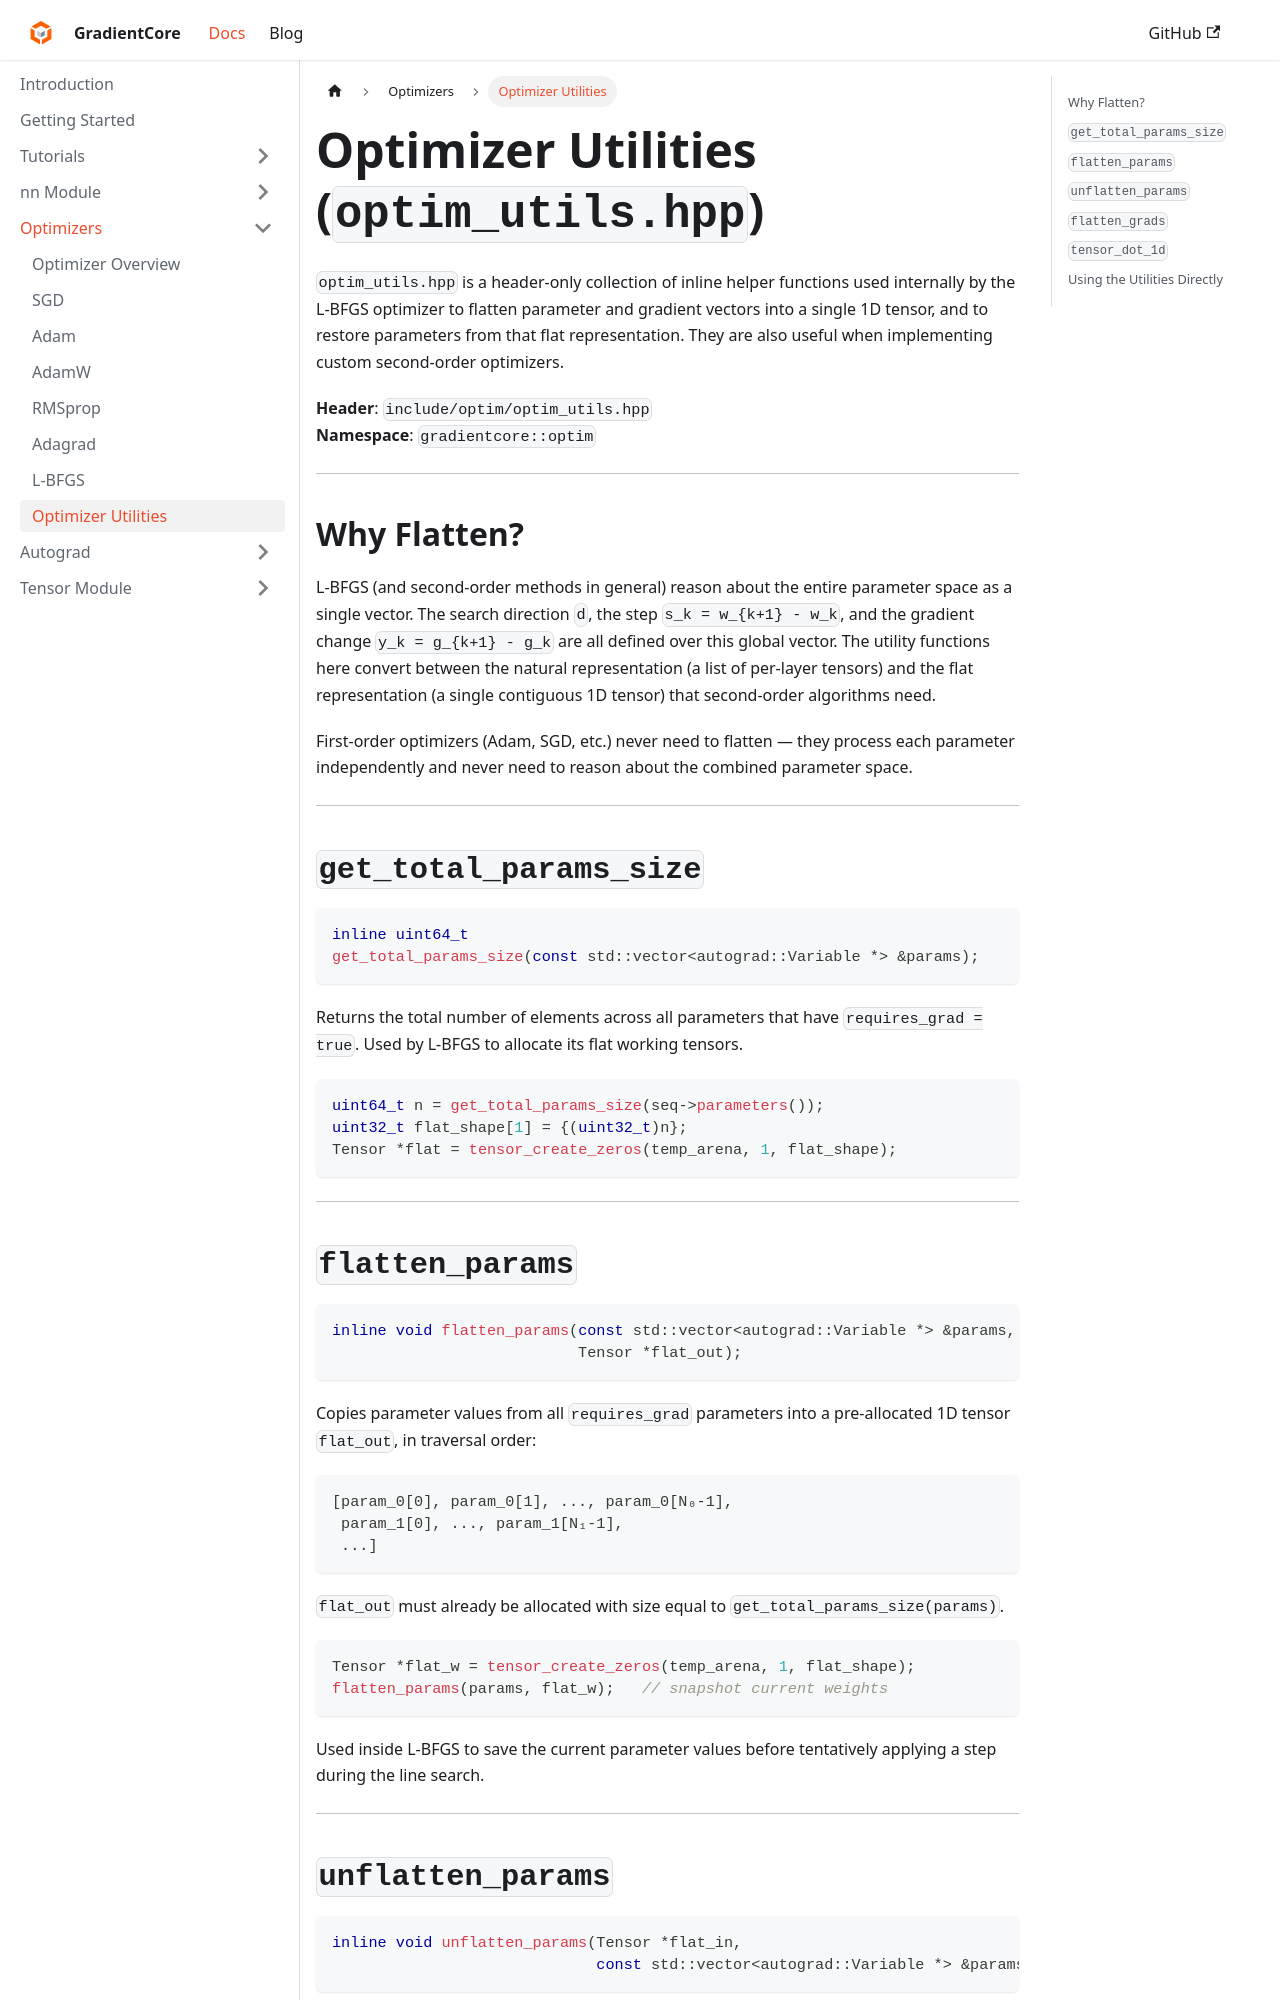

repository: spandan11106/GradCore-Tensor · page: docs/optim_module/optim_utils.html · generator: docusaurus

---
sidebar_position: 8
title: "Optimizer Utilities"
---

# Optimizer Utilities (`optim_utils.hpp`)

`optim_utils.hpp` is a header-only collection of inline helper functions used internally by the L-BFGS optimizer to flatten parameter and gradient vectors into a single 1D tensor, and to restore parameters from that flat representation. They are also useful when implementing custom second-order optimizers.

**Header**: `include/optim/optim_utils.hpp`  
**Namespace**: `gradientcore::optim`

---

## Why Flatten?

L-BFGS (and second-order methods in general) reason about the entire parameter space as a single vector. The search direction `d`, the step `s_k = w_{k+1} - w_k`, and the gradient change `y_k = g_{k+1} - g_k` are all defined over this global vector. The utility functions here convert between the natural representation (a list of per-layer tensors) and the flat representation (a single contiguous 1D tensor) that second-order algorithms need.

First-order optimizers (Adam, SGD, etc.) never need to flatten — they process each parameter independently and never need to reason about the combined parameter space.

---

## `get_total_params_size`

```cpp
inline uint64_t
get_total_params_size(const std::vector<autograd::Variable *> &params);
```

Returns the total number of elements across all parameters that have `requires_grad = true`. Used by L-BFGS to allocate its flat working tensors.

```cpp
uint64_t n = get_total_params_size(seq->parameters());
uint32_t flat_shape[1] = {(uint32_t)n};
Tensor *flat = tensor_create_zeros(temp_arena, 1, flat_shape);
```

---
